Image classification data set "dataset_split" (ISABELUNA16/Yolo11_ComputerVision_BananaRipenessClassifier on GitHub). Class labels (4): green, overripe, ripe, semi-ripe.

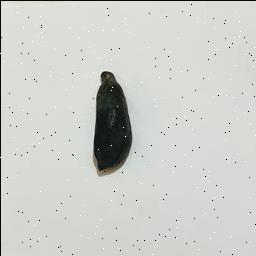
Label: overripe

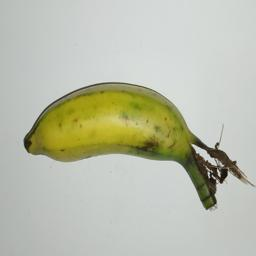
Label: semi-ripe

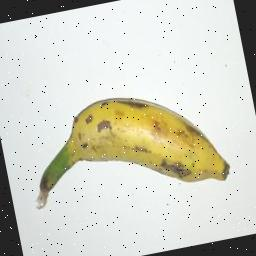
Label: semi-ripe

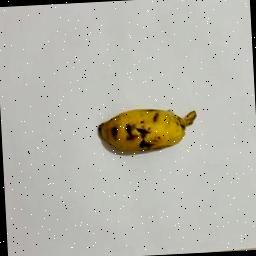
Label: ripe

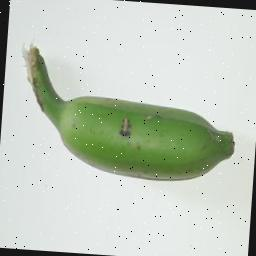
Label: green

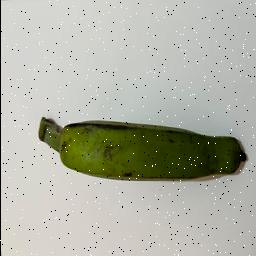
Label: green
